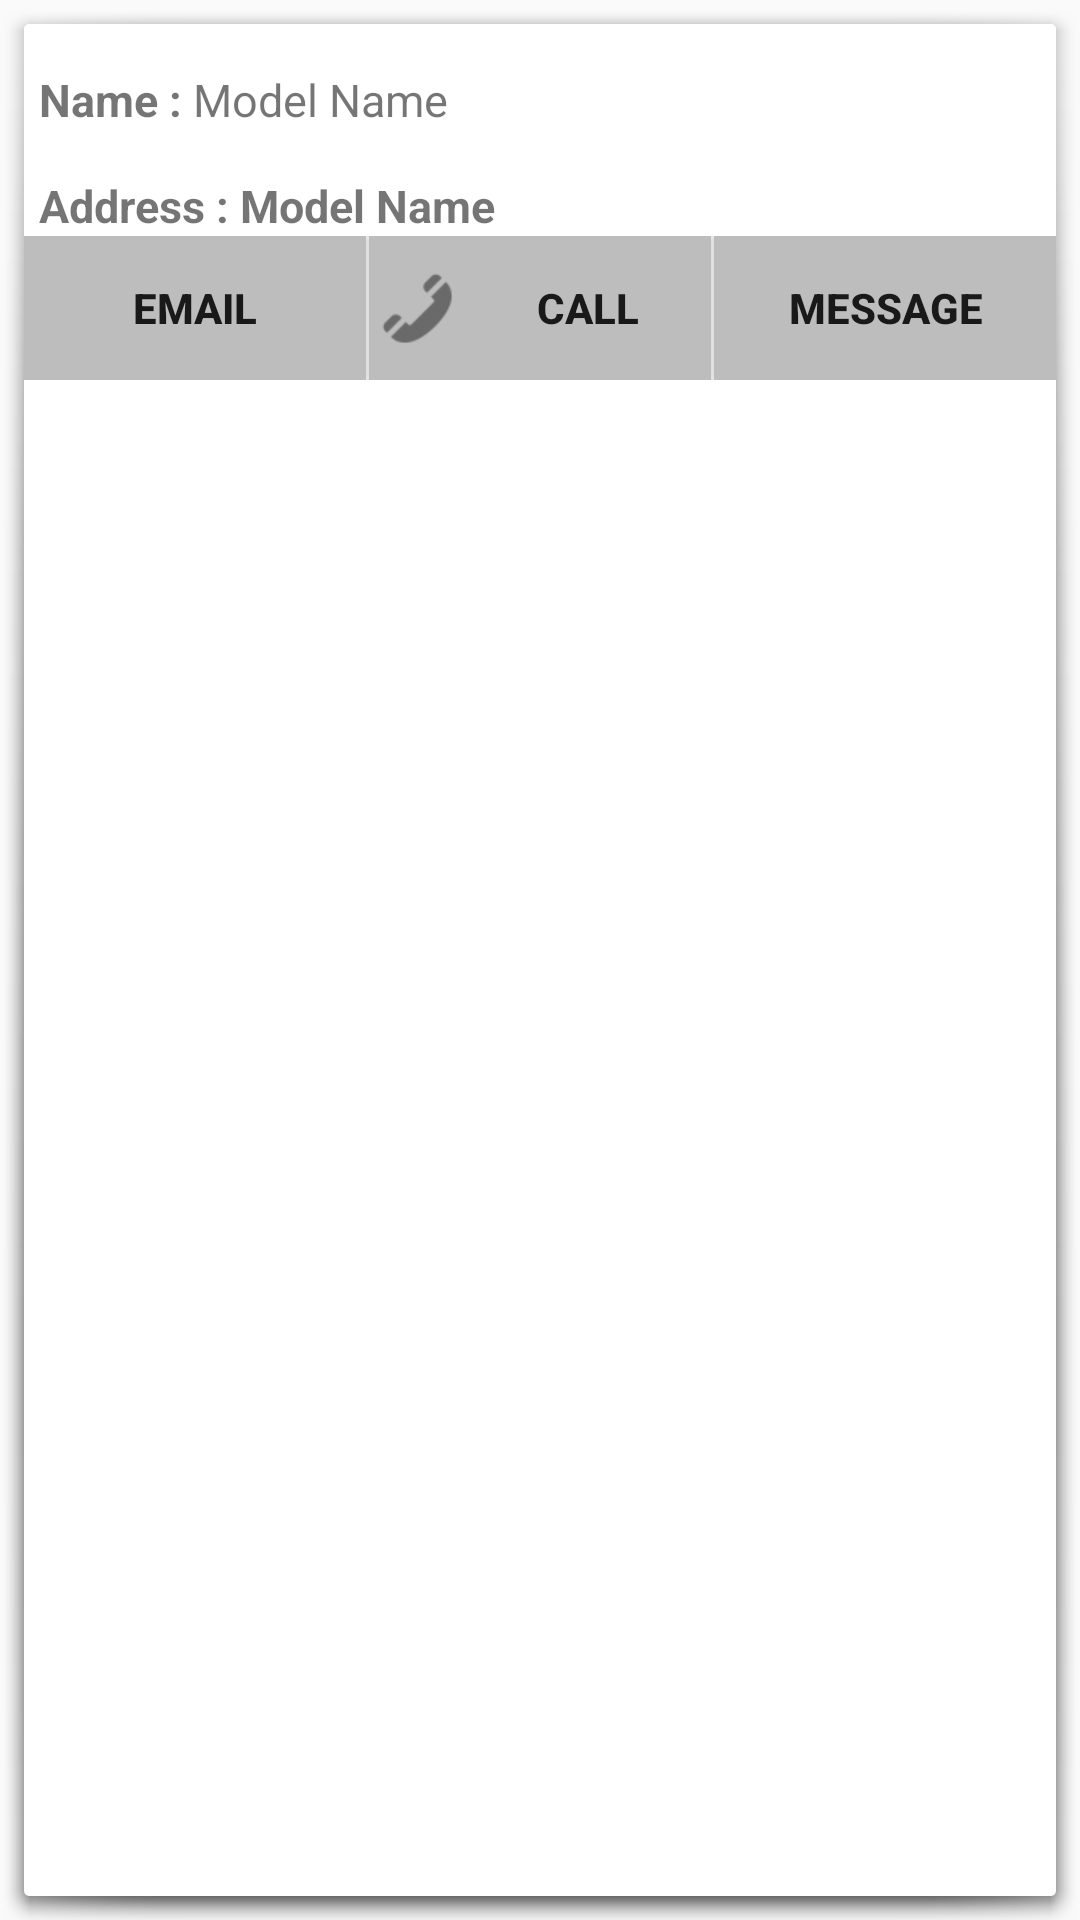

Layout XML and referenced resources for this Android screen:
<!-- AndroidManifest.xml: application theme AppTheme -->
<!-- res/layout/dealer_contact_item_view.xml -->
<?xml version="1.0" encoding="utf-8"?>

<LinearLayout xmlns:android="http://schemas.android.com/apk/res/android"
    android:layout_width="match_parent"
    android:layout_height="wrap_content"
    android:background="@drawable/abc_popup_background_mtrl_mult"
    android:orientation="vertical">

    <LinearLayout

        android:layout_width="match_parent"
        android:layout_height="wrap_content"
        android:layout_margin="5dp"
        android:orientation="horizontal">

        <TextView
            android:layout_width="wrap_content"
            android:layout_height="wrap_content"
            android:layout_marginTop="10dp"
            android:singleLine="true"
            android:text="Name : "
            android:textSize="15dp"
            android:textStyle="bold" />

        <TextView
            android:id="@+id/txt_name"
            android:layout_width="wrap_content"
            android:layout_height="wrap_content"
            android:layout_marginTop="10dp"
            android:singleLine="true"
            android:text="Model Name"
            android:textSize="15dp" />
    </LinearLayout>

    <LinearLayout

        android:layout_width="match_parent"
        android:layout_height="wrap_content"
        android:layout_marginLeft="5dp"
        android:orientation="horizontal">

        <TextView
            android:layout_width="wrap_content"
            android:layout_height="wrap_content"
            android:layout_marginTop="10dp"
            android:singleLine="true"
            android:text="Address : "
            android:textSize="15dp"
            android:textStyle="bold" />

        <TextView
            android:id="@+id/txt_address"
            android:layout_width="match_parent"
            android:layout_height="wrap_content"
            android:layout_marginTop="10dp"
            android:singleLine="false"
            android:text="Model Name"
            android:textSize="15dp"
            android:textStyle="bold" />
    </LinearLayout>

    <LinearLayout

        android:layout_width="match_parent"
        android:layout_height="wrap_content"
        android:orientation="horizontal"
        android:weightSum="3">

        <Button
            android:id="@+id/btn_email"
            android:layout_width="wrap_content"
            android:layout_height="wrap_content"
            android:layout_weight="1"
            android:background="#ffbdbdbd"
            android:drawableLeft="@drawable/ic_email"
            android:padding="5dp"
            android:singleLine="true"
            android:text="eMail"
            android:textStyle="bold" />

        <Button
            android:id="@+id/btn_call"
            android:layout_width="wrap_content"
            android:layout_height="wrap_content"
            android:layout_marginLeft="1dp"
            android:layout_weight="1"
            android:background="#ffbdbdbd"
            android:drawableLeft="@drawable/ic_call"
            android:singleLine="true"
            android:text="Call"
            android:textStyle="bold" />

        <Button
            android:id="@+id/btn_message"
            android:layout_width="wrap_content"
            android:layout_height="wrap_content"
            android:layout_marginLeft="1dp"
            android:layout_weight="1"
            android:background="#ffbdbdbd"
            android:drawableLeft="@drawable/ic_message"
            android:singleLine="true"
            android:text="Message"
            android:textStyle="bold" />
    </LinearLayout>


</LinearLayout>
<!-- resources referenced by this layout -->
<resources>
  <!-- drawable ic_call: png bitmap (drawable-xhdpi, 782 bytes) -->
  <style name="AppTheme" parent="Theme.AppCompat.Light.NoActionBar">
          
      </style>
</resources>
